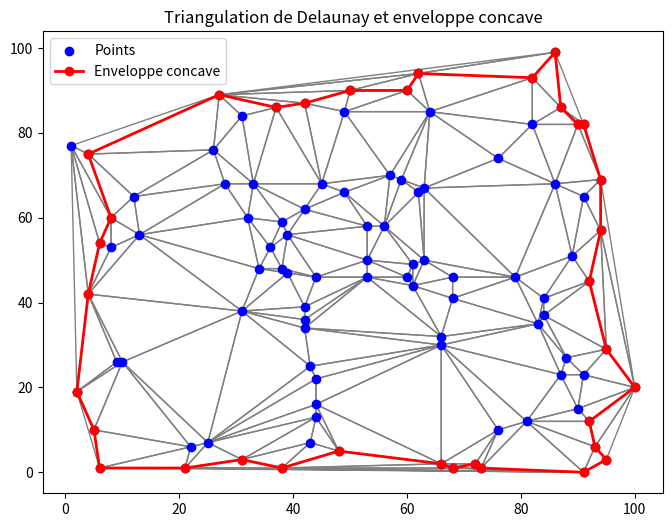

Write the Python code that produced this figure.
import numpy as np
from scipy.spatial import Delaunay
import matplotlib.pyplot as plt
from collections import defaultdict
import random

def calculate_angles(p1, p2, p3):
    # Calcul des longueurs de chaque côté
    a = np.linalg.norm(p2 - p3)  # opposé à p1
    b = np.linalg.norm(p1 - p3)  # opposé à p2
    c = np.linalg.norm(p1 - p2)  # opposé à p3

    # Vérification pour éviter une division par zéro
    if b * c == 0 or a * c == 0:
        return 0, 0  # Retourne un angle nul si un côté est nul

    # Calcul des angles en radians
    angle_p1 = np.arccos(np.clip((b**2 + c**2 - a**2) / (2 * b * c), -1, 1))
    angle_p2 = np.arccos(np.clip((a**2 + c**2 - b**2) / (2 * a * c), -1, 1))

    # Conversion en degrés
    return np.degrees(angle_p1), np.degrees(angle_p2)


def find_boundary_edges(triangles):
    """
    Identify edges that belong to only one triangle (boundary edges).
    """
    edge_count = defaultdict(int)
    for tri in triangles:
        edges = [(tri[0], tri[1]), (tri[1], tri[2]), (tri[2], tri[0])]
        for edge in edges:
            edge_count[tuple(sorted(edge))] += 1
    return {edge for edge, count in edge_count.items() if count == 1}

def filter_triangles_on_edge(points, triangles, min_angle=20, max_angle=60):
    """
    Remove triangles on the edge with boundary angles not in [min_angle, max_angle].
    """
    boundary_edges = find_boundary_edges(triangles)
    retained_triangles = []
    for tri_indices in triangles:
        edges = [(tri_indices[0], tri_indices[1]),
                 (tri_indices[1], tri_indices[2]),
                 (tri_indices[2], tri_indices[0])]

        is_removed = False
        for edge in edges:
            if tuple(sorted(edge)) in boundary_edges:
                # Calculate the angle opposite to the boundary edge
                opposite_point = list(set(tri_indices) - set(edge))[0]
                p1, p2, p3 = points[edge[0]], points[edge[1]], points[opposite_point]
                angle1, angle2 = calculate_angles(p1, p2, p3)
                # Si l'angle n'est pas dans l'intervalle [min_angle, max_angle], on retire le triangle
                if (angle1 < min_angle and angle2 < max_angle) or (angle2 < min_angle and angle1 < max_angle):
                
                    is_removed = True
                    break
        if not is_removed:
            retained_triangles.append(tri_indices)
    return np.array(retained_triangles)

def get_outer_shell(points, filtered_triangles):
    """
    Get the outer shell (boundary edges) of the remaining triangles.
    Returns the edges as a list of tuples: [((x1,y1),(x2,y2)), ...]
    """
    edge_count = defaultdict(int)
    for tri_indices in filtered_triangles:
        edges = [(tri_indices[0], tri_indices[1]),
                 (tri_indices[1], tri_indices[2]),
                 (tri_indices[2], tri_indices[0])]
        for edge in edges:
            edge_count[tuple(sorted(edge))] += 1

    boundary_edges = [edge for edge, count in edge_count.items() if count == 1]

    # Convertir chaque edge en ((x1, y1), (x2, y2)) plutôt que (array([...]), array([...]))
    boundary_coords = []
    for e in boundary_edges:
        p1 = points[e[0]]
        p2 = points[e[1]]
        # Convertir l'array NumPy en tuple
        p1_tuple = (float(p1[0]), float(p1[1]))
        p2_tuple = (float(p2[0]), float(p2[1]))
        boundary_coords.append(p1_tuple)
        boundary_coords.append(p2_tuple)

    return boundary_coords

def order_boundary_points(boundary_coords):
    """
    Trie logiquement les points de l'enveloppe extérieure pour former une boucle ordonnée.
    """
    edge_map = defaultdict(list)
    for i in range(0, len(boundary_coords), 2):
        p1 = boundary_coords[i]
        p2 = boundary_coords[i + 1]
        edge_map[p1].append(p2)
        edge_map[p2].append(p1)

    start_point = min(edge_map.keys(), key=lambda p: (p[0], p[1]))

    ordered_points = [start_point]
    current_point = start_point
    previous_point = None

    while True:
        next_points = edge_map[current_point]
        if len(next_points) == 1:  # Si un seul voisin, éviter l'erreur
            next_point = next_points[0]
        else:
            next_point = next_points[0] if next_points[0] != previous_point else next_points[1]

        if next_point == start_point:
            break

        ordered_points.append(next_point)
        previous_point, current_point = current_point, next_point

    return ordered_points

def enveloppe_concave(points):
    tri = Delaunay(points)
    filtered_triangles = tri.simplices
    stable = False
    triangle = len(filtered_triangles)
    outer_shell = []  # Initialisation pour éviter une erreur

    while not stable:
        filtered_triangles = filter_triangles_on_edge(points, filtered_triangles)
        triangle_new = len(filtered_triangles)
        if triangle_new == triangle:
            stable = True
        else:
            triangle = triangle_new

        if len(filtered_triangles) > 0:
            outer_shell = get_outer_shell(points, filtered_triangles)

    return order_boundary_points(outer_shell) if outer_shell else []

def concave_random(n):
    points = [(random.randint(0, 100), random.randint(0, 100)) for _ in range(n)]
    env_concave = enveloppe_concave(np.array(points))
    env_concave.append(env_concave[0])
    fig, ax = plt.subplots()
    ax.plot(*zip(points), marker = 'o', color = 'b')
    ax.plot(*zip(*env_concave), marker = 'o', color = 'r')
    plt.show()

def plot_triangles(points, triangles, concave_hull=None):
    """
    Affiche la triangulation de Delaunay et l'enveloppe concave (si fournie).
    """
    fig, ax = plt.subplots(figsize=(8, 6))

    # Tracé des triangles
    for tri in triangles:
        pts = points[tri]  # S'assurer que points est bien un np.array
        polygon = plt.Polygon(pts, edgecolor='gray', fill=None, linewidth=1)
        ax.add_patch(polygon)

    # Tracé des points initiaux
    ax.scatter(points[:, 0], points[:, 1], color='blue', label="Points")

    # Tracé de l'enveloppe concave (si fournie)
    if concave_hull:
        concave_hull.append(concave_hull[0])  # Ferme la boucle si elle existe
        ax.plot(*zip(*concave_hull), marker='o', linestyle='-', color='red', linewidth=2, label="Enveloppe concave")

    ax.legend()
    ax.set_title("Triangulation de Delaunay et enveloppe concave")
    plt.show()

if __name__ == '__main__':
    points = np.array([(random.randint(0, 100), random.randint(0, 100)) for _ in range(100)])  # Convertir en np.array
    triangulation = Delaunay(points)
    plot_triangles(points, triangulation.simplices, enveloppe_concave(points))

